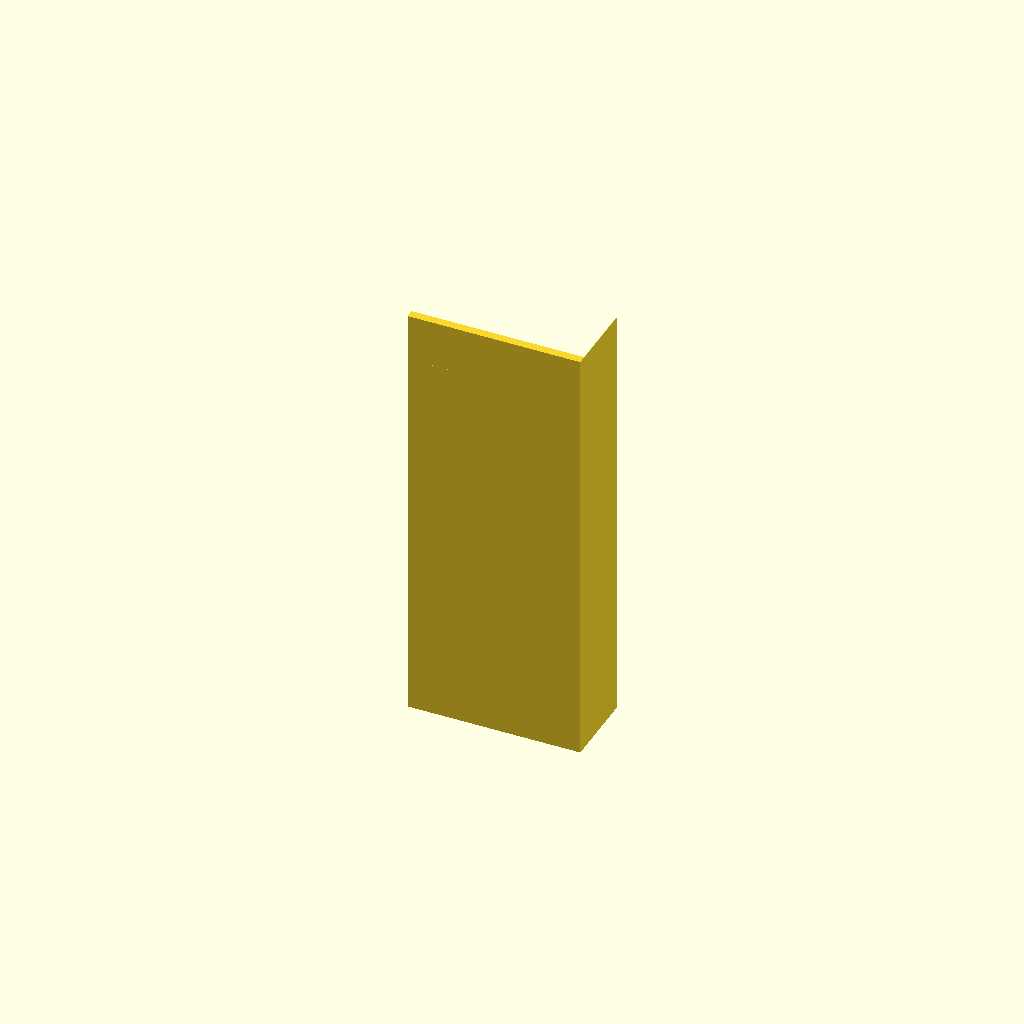
Cell 1: the model at its default parameters.
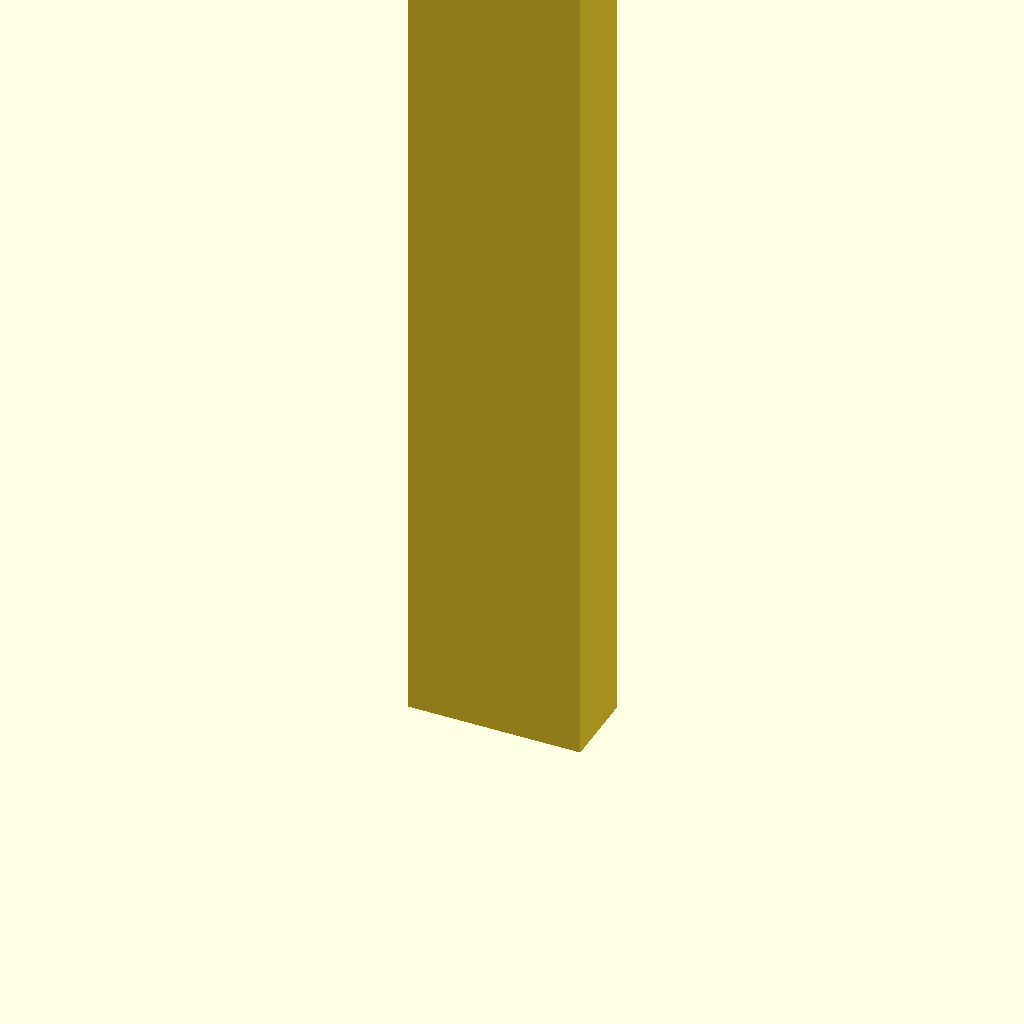
Cell 2 — height set to 100, the other parameters unchanged.
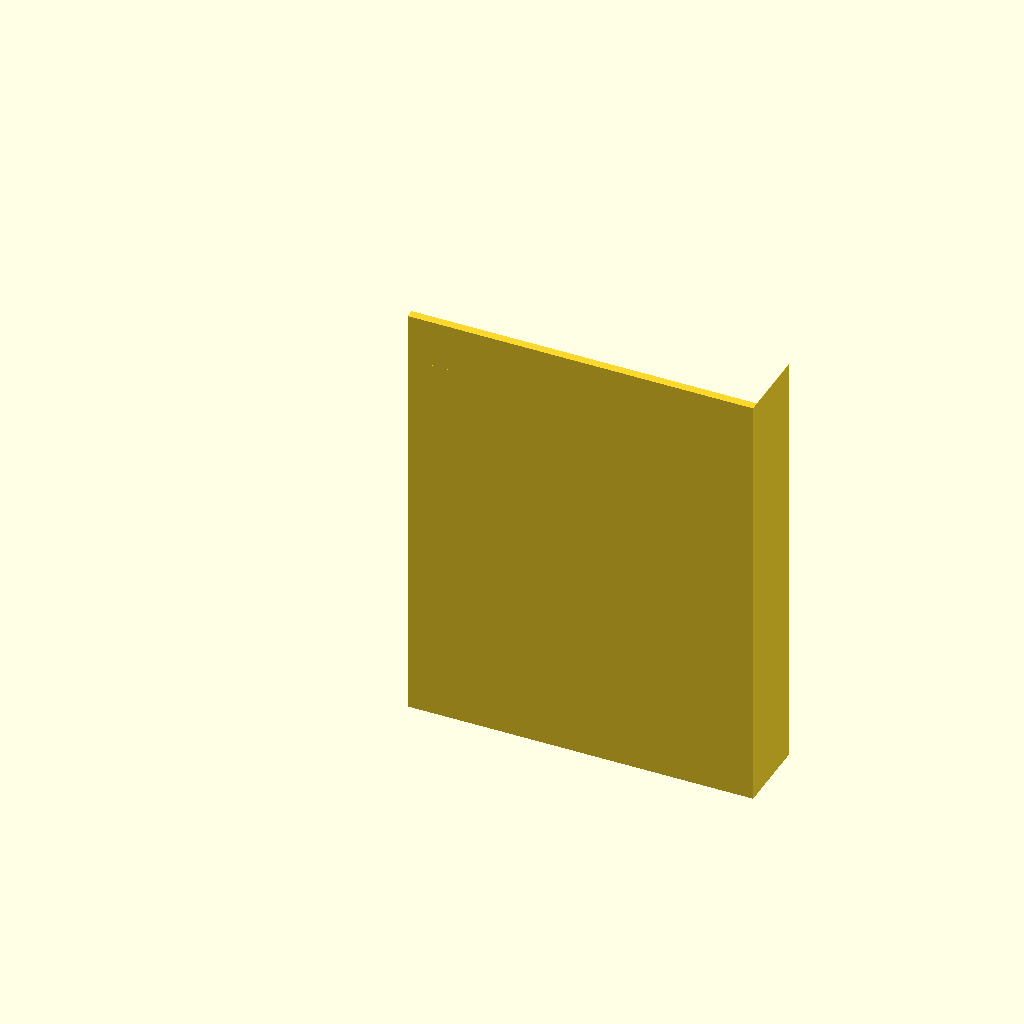
Cell 3: the same model with length = 40.
One fixed orthographic camera (rotation 55°, 0°, 25°; colour scheme Cornfield) for every cell.
The OpenSCAD source (cad/calibration_coupon.scad):
// ============================================================
// TPU flow-calibration coupon (Phase 1, test T1).
// A single-wall rectangle: print it, measure the wall with
// calipers at 5 points, adjust slicer flow % until measured =
// designed (wall_t) +/- 0.05 mm. Print lying flat, same settings
// as the fingers.
// ============================================================

wall_t   = 1.0;   // target wall thickness (match front_wall_t you'll use)
height   = 50;    // Z
length   = 20;    // X footprint
$fn = 8;
EPS = 0.01;

difference() {
    cube([length, wall_t + 8, height]);
    // hollow it into a thin U-wall so only the target wall is printed
    translate([-EPS, wall_t, -EPS])
        cube([length - 2*EPS, 8 + EPS, height + 2*EPS]);
}
// engrave the target thickness so coupons don't get mixed up
translate([2, wall_t/2, height - 6])
    rotate([90, 0, 0])
        linear_extrude(wall_t + EPS, center = true)
            text(str(wall_t), size = 5);
Customizer parameters (derived from the source; name, type, default, range or options):
wall_t: number, default 1
height: number, default 50
length: number, default 20
EPS: number, default 0.01
